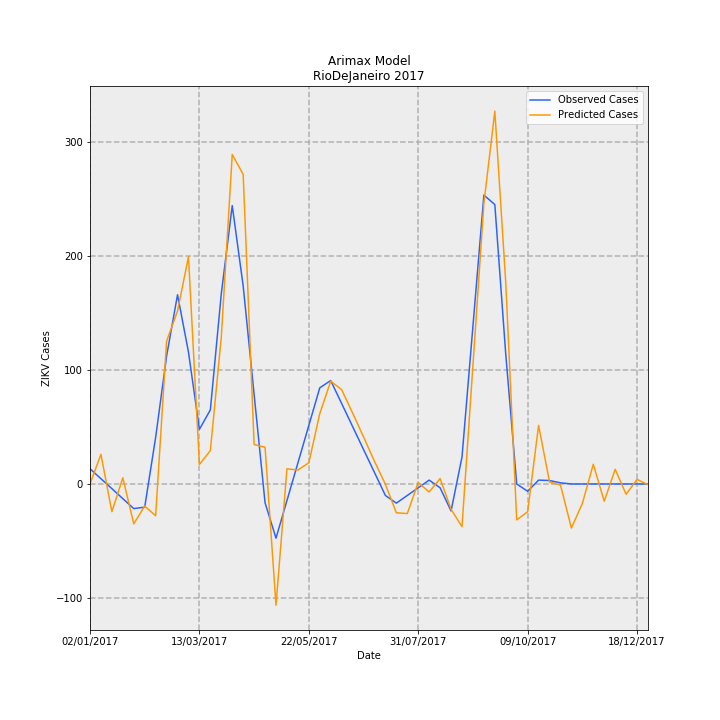

The table this chart was drawn from, first rows:
Date, predictions_incidence, observed_incidence, Predicted Cases, Observed Cases, error
02/01/2017, 0.0006179, 0.0799, 0.1033, 13.36, -13.25
09/01/2017, 0.1556, 0.02763, 26.01, 4.619, 21.39
16/01/2017, -0.1456, -0.02464, -24.35, -4.119, -20.23
23/01/2017, 0.03245, -0.07691, 5.425, -12.86, 18.28
30/01/2017, -0.2091, -0.1292, -34.96, -21.6, -13.37
06/02/2017, -0.116, -0.1216, -19.39, -20.33, 0.9416
13/02/2017, -0.1668, 0.2448, -27.89, 40.93, -68.82
20/02/2017, 0.7496, 0.6711, 125.3, 112.2, 13.13
27/02/2017, 0.9078, 0.9934, 151.8, 166.1, -14.31
06/03/2017, 1.193, 0.6921, 199.4, 115.7, 83.71
13/03/2017, 0.1024, 0.2868, 17.12, 47.96, -30.84
20/03/2017, 0.1749, 0.389, 29.24, 65.04, -35.8
27/03/2017, 0.7711, 0.9987, 128.9, 167, -38.05
03/04/2017, 1.73, 1.461, 289.2, 244.3, 44.89
10/04/2017, 1.625, 1.039, 271.7, 173.8, 97.93
17/04/2017, 0.207, 0.4703, 34.61, 78.64, -44.02
24/04/2017, 0.1931, -0.09865, 32.28, -16.49, 48.77
01/05/2017, -0.6368, -0.2845, -106.5, -47.56, -58.91
08/05/2017, 0.07953, -0.0872, 13.3, -14.58, 27.88
15/05/2017, 0.07314, 0.1101, 12.23, 18.41, -6.179
22/05/2017, 0.1111, 0.3074, 18.57, 51.39, -32.82
29/05/2017, 0.3693, 0.5047, 61.74, 84.38, -22.64
05/06/2017, 0.5396, 0.543, 90.21, 90.78, -0.5705
12/06/2017, 0.4952, 0.4223, 82.8, 70.61, 12.19
19/06/2017, 0.3724, 0.3016, 62.26, 50.43, 11.83
26/06/2017, 0.2471, 0.181, 41.32, 30.26, 11.06
03/07/2017, 0.119, 0.0603, 19.9, 10.08, 9.821
10/07/2017, -0.002188, -0.06038, -0.3659, -10.09, 9.728
17/07/2017, -0.1512, -0.1006, -25.29, -16.81, -8.472
24/07/2017, -0.1554, -0.0603, -25.97, -10.08, -15.89
31/07/2017, 0.007452, -0.02002, 1.246, -3.348, 4.594
07/08/2017, -0.04213, 0.02025, -7.044, 3.386, -10.43
14/08/2017, 0.02854, -0.02025, 4.772, -3.386, 8.158
21/08/2017, -0.1328, -0.1415, -22.21, -23.66, 1.453
28/08/2017, -0.2244, 0.1415, -37.51, 23.66, -61.18
04/09/2017, 0.6226, 0.829, 104.1, 138.6, -34.51
11/09/2017, 1.472, 1.516, 246.2, 253.5, -7.341
18/09/2017, 1.957, 1.467, 327.2, 245.2, 82.02
25/09/2017, 1.056, 0.6799, 176.5, 113.7, 62.88
02/10/2017, -0.1886, 0.0, -31.52, 0.0, -31.52
09/10/2017, -0.1458, -0.03833, -24.38, -6.408, -17.97
16/10/2017, 0.3076, 0.02018, 51.43, 3.374, 48.05
23/10/2017, 0.01041, 0.01814, 1.74, 3.033, -1.293
30/10/2017, -0.005686, 0.006014, -0.9506, 1.005, -1.956
06/11/2017, -0.2315, -3.2397561187433e-05, -38.7, -0.005417, -38.69
13/11/2017, -0.1024, 0.0, -17.13, 0.0, -17.13
20/11/2017, 0.1035, 0.0, 17.31, 0.0, 17.31
27/11/2017, -0.09065, 0.0, -15.16, 0.0, -15.16
04/12/2017, 0.07685, 0.0, 12.85, 0.0, 12.85
11/12/2017, -0.05404, 0.0, -9.036, 0.0, -9.036
18/12/2017, 0.02405, 0.0, 4.021, 0.0, 4.021
25/12/2017, -0.003572, 0.0, -0.5972, 0.0, -0.5972
